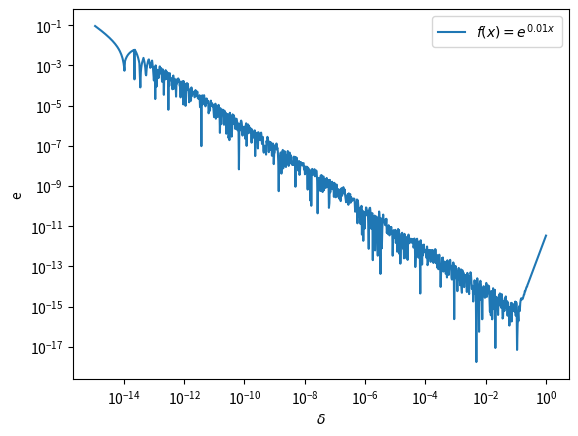

Write the Python code that produced this figure.
import numpy as np
import matplotlib.pyplot as plt

# 64-bit, double precision machine --> fractional error, epsilon_m ~1e-16 (ask in tutorial).
# Assuming that epsilon_f = epsilon_m (as mentioned in Numerical Recipes, Section 5.7).

fun = np.exp
multiplier = 0.01
delta = 10**(np.linspace(-15, 0, 1001)) # make array to test best value
x = 1
temp = x + delta
delta = temp - x # for delta to be represented by an exact number in binary

numerical_derivative = 1/(12*delta)*(-fun(multiplier*(x + 2*delta)) + 8*fun(multiplier*(x + delta)) - 8*fun(multiplier*(x - delta)) + fun(multiplier*(x - 2*delta)))

plt.loglog(delta, abs(numerical_derivative - multiplier*fun(multiplier*x)), label=r'$f(x) = e^{0.01x}$')
plt.xlabel(r'$\delta$')
plt.ylabel('e')
plt.legend()

plt.savefig('error_2.jpg', dpi=300)